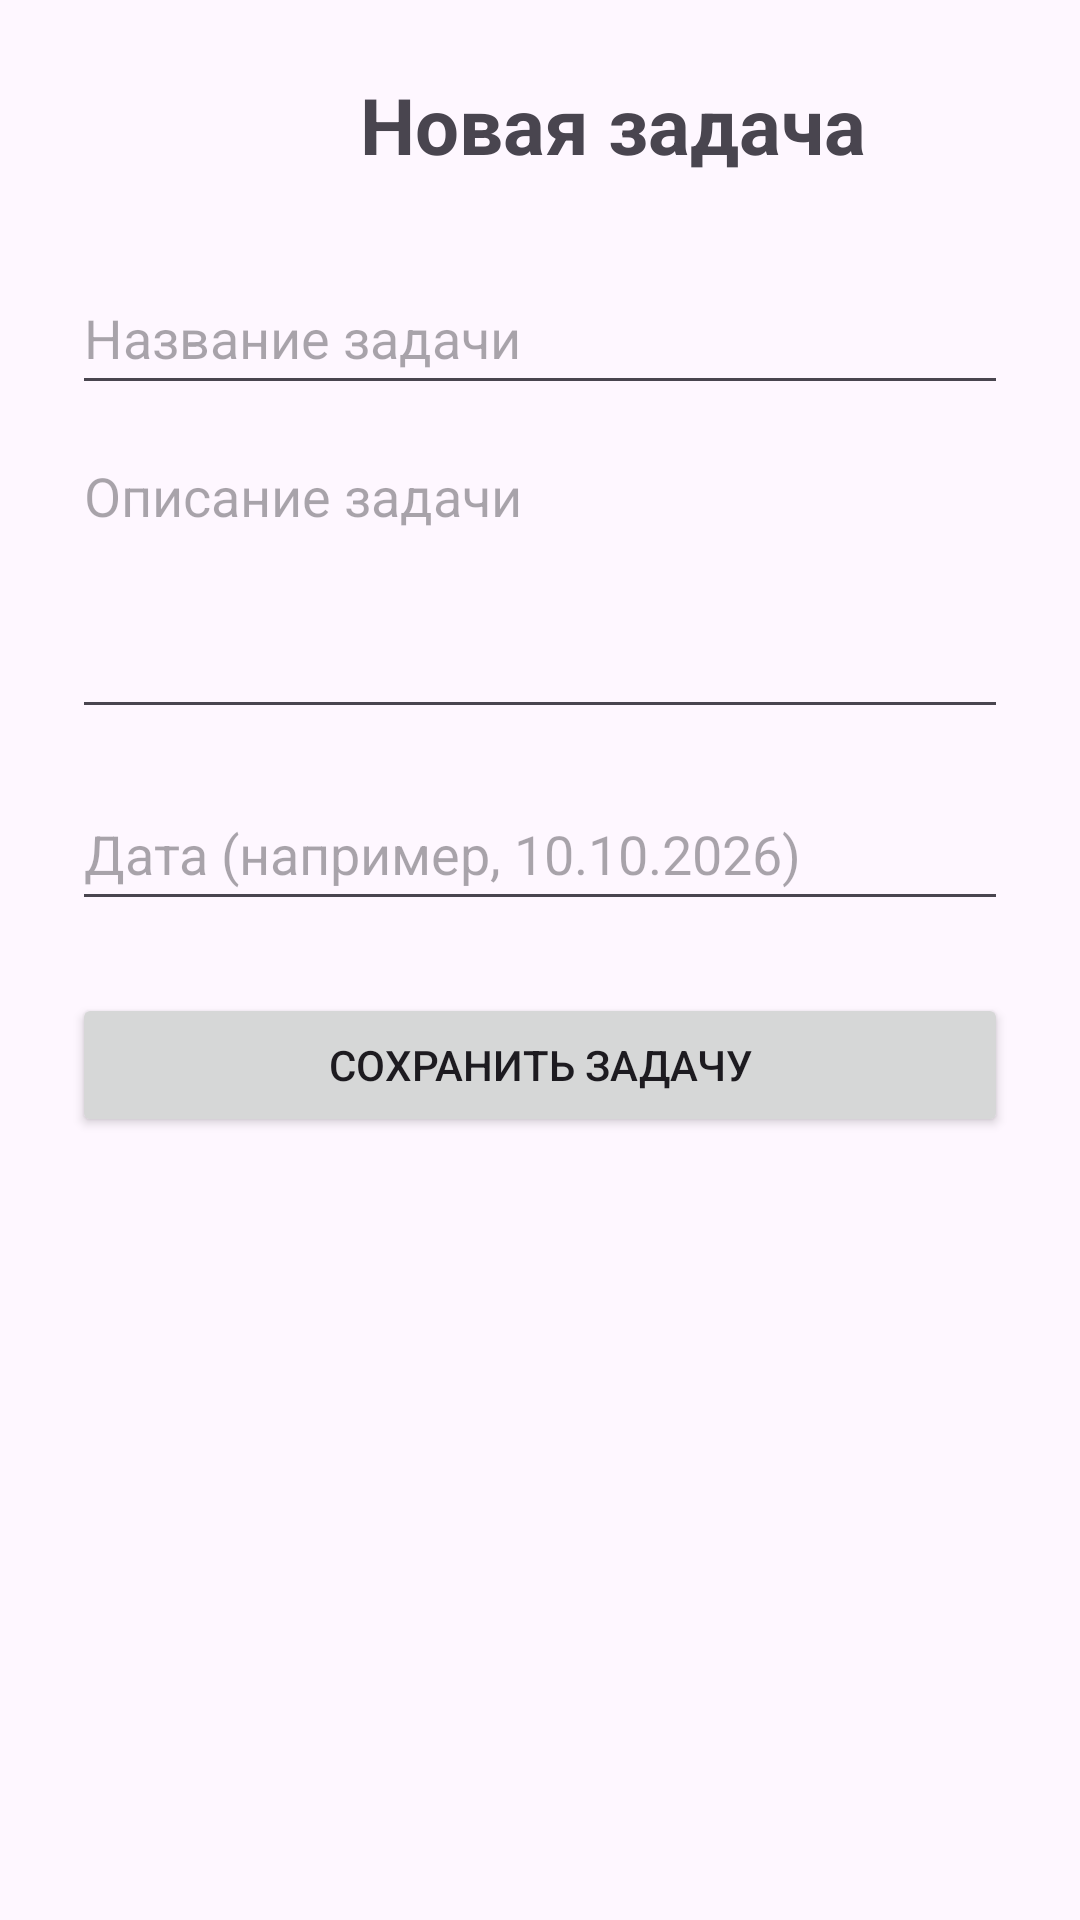

Here is an Android app screen rendered from its layout file. Give the layout XML and the strings, colors and styles it references.
<!-- AndroidManifest.xml: application theme Theme.Calendar1 -->
<!-- res/layout/activity_add_task.xml -->
<?xml version="1.0" encoding="utf-8"?>
<androidx.constraintlayout.widget.ConstraintLayout
    xmlns:android="http://schemas.android.com/apk/res/android"
    xmlns:app="http://schemas.android.com/apk/res-auto"
    android:layout_width="match_parent"
    android:layout_height="match_parent"
    android:padding="24dp">

    <TextView
        android:id="@+id/addTaskTitle"
        android:layout_width="wrap_content"
        android:layout_height="wrap_content"
        android:layout_marginStart="96dp"
        android:text="Новая задача"
        android:textSize="26sp"
        android:textStyle="bold"
        app:layout_constraintStart_toStartOf="parent"
        app:layout_constraintTop_toTopOf="parent" />

    <EditText
        android:id="@+id/taskTitleInput"
        android:layout_width="0dp"
        android:layout_height="wrap_content"
        android:layout_marginTop="28dp"
        android:hint="Название задачи"
        android:inputType="textCapSentences"
        android:minHeight="48dp"
        app:layout_constraintTop_toBottomOf="@id/addTaskTitle"
        app:layout_constraintStart_toStartOf="parent"
        app:layout_constraintEnd_toEndOf="parent" />

    <EditText
        android:id="@+id/taskDescriptionInput"
        android:layout_width="0dp"
        android:layout_height="wrap_content"
        android:layout_marginTop="8dp"
        android:gravity="top"
        android:hint="Описание задачи"
        android:inputType="textCapSentences|textMultiLine"
        android:minHeight="100dp"
        app:layout_constraintEnd_toEndOf="parent"
        app:layout_constraintHorizontal_bias="1.0"
        app:layout_constraintStart_toStartOf="parent"
        app:layout_constraintTop_toBottomOf="@id/taskTitleInput" />

    <EditText
        android:id="@+id/taskDateInput"
        android:layout_width="0dp"
        android:layout_height="wrap_content"
        android:layout_marginTop="16dp"
        android:hint="Дата (например, 10.10.2026)"
        android:inputType="date"
        android:minHeight="48dp"
        app:layout_constraintTop_toBottomOf="@id/taskDescriptionInput"
        app:layout_constraintStart_toStartOf="parent"
        app:layout_constraintEnd_toEndOf="parent" />

    <Button
        android:id="@+id/saveTaskButton"
        android:layout_width="0dp"
        android:layout_height="wrap_content"
        android:layout_marginTop="24dp"
        android:text="Сохранить задачу"
        app:layout_constraintTop_toBottomOf="@id/taskDateInput"
        app:layout_constraintStart_toStartOf="parent"
        app:layout_constraintEnd_toEndOf="parent" />

</androidx.constraintlayout.widget.ConstraintLayout>
<!-- resources referenced by this layout -->
<resources>
  <style name="Theme.Calendar1" parent="Base.Theme.Calendar1" />
  <style name="Base.Theme.Calendar1" parent="Theme.Material3.DayNight.NoActionBar">
          
          
      </style>
</resources>
